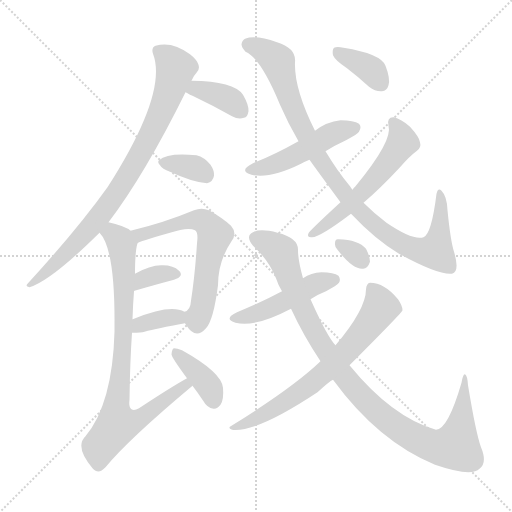
t = 0.00 s
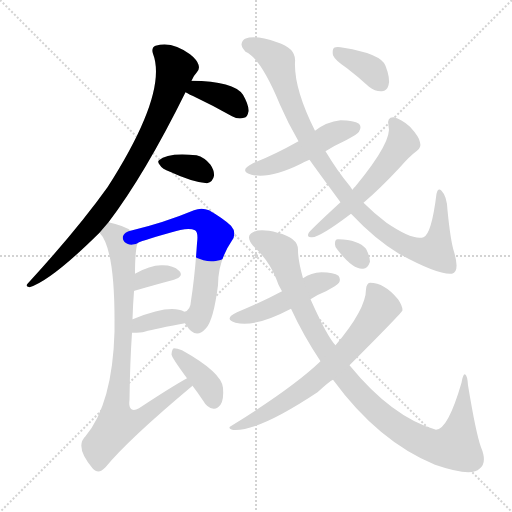
t = 2.25 s
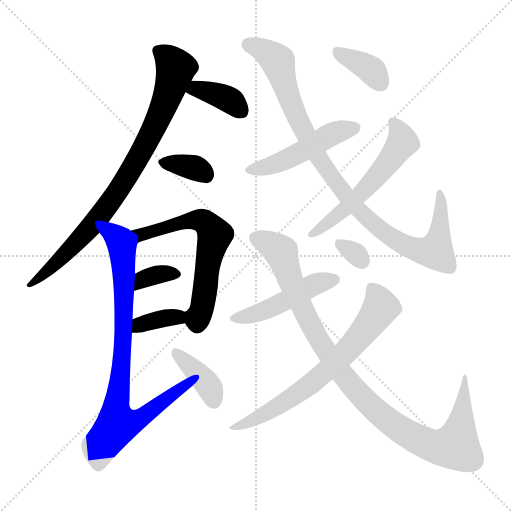
t = 4.51 s
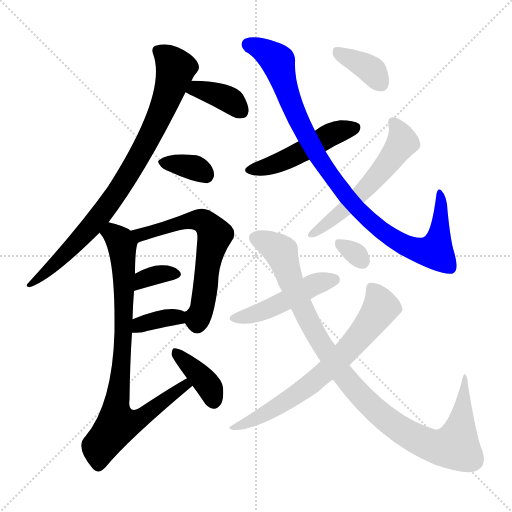
t = 6.76 s
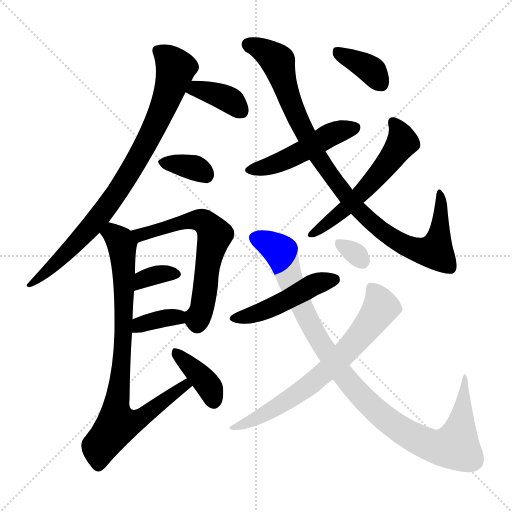
t = 9.01 s
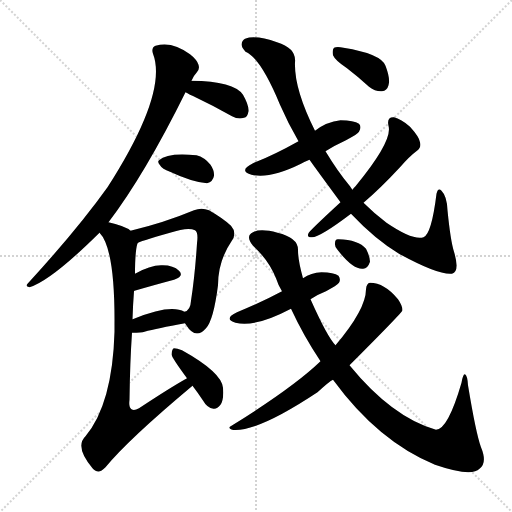
t = 11.26 s

The animated SVG that drew these frames (rendered in a browser with its animation timeline set to each time). Animation: 16 CSS @keyframes rules; one cycle of 11.26 s.

<svg version="1.1" viewBox="0 0 1024 1024" xmlns="http://www.w3.org/2000/svg">
  <g stroke="lightgray" stroke-dasharray="1,1" stroke-width="1" transform="scale(4, 4)">
    <line x1="0" y1="0" x2="256" y2="256"></line>
    <line x1="256" y1="0" x2="0" y2="256"></line>
    <line x1="128" y1="0" x2="128" y2="256"></line>
    <line x1="0" y1="128" x2="256" y2="128"></line>
  </g>
<g transform="scale(1, -1) translate(0, -900)">
   <style type="text/css">
    @keyframes keyframes0 {
      from {
       stroke: blue;
       stroke-dashoffset: 836;
       stroke-width: 128;
       }
       73% {
       animation-timing-function: step-end;
       stroke: blue;
       stroke-dashoffset: 0;
       stroke-width: 128;
       }
       to {
       stroke: black;
       stroke-width: 1024;
       }
       }
       #make-me-a-hanzi-animation-0 {
         animation: keyframes0 0.930339s both;
         animation-delay: 0.000000s;
         animation-timing-function: linear;
       }
    @keyframes keyframes1 {
      from {
       stroke: blue;
       stroke-dashoffset: 371;
       stroke-width: 128;
       }
       55% {
       animation-timing-function: step-end;
       stroke: blue;
       stroke-dashoffset: 0;
       stroke-width: 128;
       }
       to {
       stroke: black;
       stroke-width: 1024;
       }
       }
       #make-me-a-hanzi-animation-1 {
         animation: keyframes1 0.551921s both;
         animation-delay: 0.930339s;
         animation-timing-function: linear;
       }
    @keyframes keyframes2 {
      from {
       stroke: blue;
       stroke-dashoffset: 346;
       stroke-width: 128;
       }
       53% {
       animation-timing-function: step-end;
       stroke: blue;
       stroke-dashoffset: 0;
       stroke-width: 128;
       }
       to {
       stroke: black;
       stroke-width: 1024;
       }
       }
       #make-me-a-hanzi-animation-2 {
         animation: keyframes2 0.531576s both;
         animation-delay: 1.482259s;
         animation-timing-function: linear;
       }
    @keyframes keyframes3 {
      from {
       stroke: blue;
       stroke-dashoffset: 622;
       stroke-width: 128;
       }
       67% {
       animation-timing-function: step-end;
       stroke: blue;
       stroke-dashoffset: 0;
       stroke-width: 128;
       }
       to {
       stroke: black;
       stroke-width: 1024;
       }
       }
       #make-me-a-hanzi-animation-3 {
         animation: keyframes3 0.756185s both;
         animation-delay: 2.013835s;
         animation-timing-function: linear;
       }
    @keyframes keyframes4 {
      from {
       stroke: blue;
       stroke-dashoffset: 342;
       stroke-width: 128;
       }
       53% {
       animation-timing-function: step-end;
       stroke: blue;
       stroke-dashoffset: 0;
       stroke-width: 128;
       }
       to {
       stroke: black;
       stroke-width: 1024;
       }
       }
       #make-me-a-hanzi-animation-4 {
         animation: keyframes4 0.528320s both;
         animation-delay: 2.770020s;
         animation-timing-function: linear;
       }
    @keyframes keyframes5 {
      from {
       stroke: blue;
       stroke-dashoffset: 354;
       stroke-width: 128;
       }
       54% {
       animation-timing-function: step-end;
       stroke: blue;
       stroke-dashoffset: 0;
       stroke-width: 128;
       }
       to {
       stroke: black;
       stroke-width: 1024;
       }
       }
       #make-me-a-hanzi-animation-5 {
         animation: keyframes5 0.538086s both;
         animation-delay: 3.298340s;
         animation-timing-function: linear;
       }
    @keyframes keyframes6 {
      from {
       stroke: blue;
       stroke-dashoffset: 834;
       stroke-width: 128;
       }
       73% {
       animation-timing-function: step-end;
       stroke: blue;
       stroke-dashoffset: 0;
       stroke-width: 128;
       }
       to {
       stroke: black;
       stroke-width: 1024;
       }
       }
       #make-me-a-hanzi-animation-6 {
         animation: keyframes6 0.928711s both;
         animation-delay: 3.836426s;
         animation-timing-function: linear;
       }
    @keyframes keyframes7 {
      from {
       stroke: blue;
       stroke-dashoffset: 383;
       stroke-width: 128;
       }
       55% {
       animation-timing-function: step-end;
       stroke: blue;
       stroke-dashoffset: 0;
       stroke-width: 128;
       }
       to {
       stroke: black;
       stroke-width: 1024;
       }
       }
       #make-me-a-hanzi-animation-7 {
         animation: keyframes7 0.561686s both;
         animation-delay: 4.765137s;
         animation-timing-function: linear;
       }
    @keyframes keyframes8 {
      from {
       stroke: blue;
       stroke-dashoffset: 481;
       stroke-width: 128;
       }
       61% {
       animation-timing-function: step-end;
       stroke: blue;
       stroke-dashoffset: 0;
       stroke-width: 128;
       }
       to {
       stroke: black;
       stroke-width: 1024;
       }
       }
       #make-me-a-hanzi-animation-8 {
         animation: keyframes8 0.641439s both;
         animation-delay: 5.326823s;
         animation-timing-function: linear;
       }
    @keyframes keyframes9 {
      from {
       stroke: blue;
       stroke-dashoffset: 960;
       stroke-width: 128;
       }
       76% {
       animation-timing-function: step-end;
       stroke: blue;
       stroke-dashoffset: 0;
       stroke-width: 128;
       }
       to {
       stroke: black;
       stroke-width: 1024;
       }
       }
       #make-me-a-hanzi-animation-9 {
         animation: keyframes9 1.031250s both;
         animation-delay: 5.968262s;
         animation-timing-function: linear;
       }
    @keyframes keyframes10 {
      from {
       stroke: blue;
       stroke-dashoffset: 560;
       stroke-width: 128;
       }
       65% {
       animation-timing-function: step-end;
       stroke: blue;
       stroke-dashoffset: 0;
       stroke-width: 128;
       }
       to {
       stroke: black;
       stroke-width: 1024;
       }
       }
       #make-me-a-hanzi-animation-10 {
         animation: keyframes10 0.705729s both;
         animation-delay: 6.999512s;
         animation-timing-function: linear;
       }
    @keyframes keyframes11 {
      from {
       stroke: blue;
       stroke-dashoffset: 369;
       stroke-width: 128;
       }
       55% {
       animation-timing-function: step-end;
       stroke: blue;
       stroke-dashoffset: 0;
       stroke-width: 128;
       }
       to {
       stroke: black;
       stroke-width: 1024;
       }
       }
       #make-me-a-hanzi-animation-11 {
         animation: keyframes11 0.550293s both;
         animation-delay: 7.705241s;
         animation-timing-function: linear;
       }
    @keyframes keyframes12 {
      from {
       stroke: blue;
       stroke-dashoffset: 470;
       stroke-width: 128;
       }
       60% {
       animation-timing-function: step-end;
       stroke: blue;
       stroke-dashoffset: 0;
       stroke-width: 128;
       }
       to {
       stroke: black;
       stroke-width: 1024;
       }
       }
       #make-me-a-hanzi-animation-12 {
         animation: keyframes12 0.632487s both;
         animation-delay: 8.255534s;
         animation-timing-function: linear;
       }
    @keyframes keyframes13 {
      from {
       stroke: blue;
       stroke-dashoffset: 1006;
       stroke-width: 128;
       }
       77% {
       animation-timing-function: step-end;
       stroke: blue;
       stroke-dashoffset: 0;
       stroke-width: 128;
       }
       to {
       stroke: black;
       stroke-width: 1024;
       }
       }
       #make-me-a-hanzi-animation-13 {
         animation: keyframes13 1.068685s both;
         animation-delay: 8.888021s;
         animation-timing-function: linear;
       }
    @keyframes keyframes14 {
      from {
       stroke: blue;
       stroke-dashoffset: 682;
       stroke-width: 128;
       }
       69% {
       animation-timing-function: step-end;
       stroke: blue;
       stroke-dashoffset: 0;
       stroke-width: 128;
       }
       to {
       stroke: black;
       stroke-width: 1024;
       }
       }
       #make-me-a-hanzi-animation-14 {
         animation: keyframes14 0.805013s both;
         animation-delay: 9.956706s;
         animation-timing-function: linear;
       }
    @keyframes keyframes15 {
      from {
       stroke: blue;
       stroke-dashoffset: 310;
       stroke-width: 128;
       }
       50% {
       animation-timing-function: step-end;
       stroke: blue;
       stroke-dashoffset: 0;
       stroke-width: 128;
       }
       to {
       stroke: black;
       stroke-width: 1024;
       }
       }
       #make-me-a-hanzi-animation-15 {
         animation: keyframes15 0.502279s both;
         animation-delay: 10.761719s;
         animation-timing-function: linear;
       }
</style>
<path d="M 217.0 455.5 Q 290.0 551.5 371.0 715.5 L 383.0 738.5 Q 387.0 748.5 393.0 754.5 Q 400.0 760.5 397.0 770.5 Q 394.0 780.5 380.0 791.5 Q 344.0 818.5 311.0 808.5 Q 302.0 804.5 306.0 792.5 Q 336.0 714.5 215.0 525.5 Q 155.0 441.5 56.0 333.5 Q 49.0 327.5 59.0 325.5 Q 102.0 338.5 199.0 434.5 L 217.0 455.5 Z" fill="lightgray"></path> 
<path d="M 371.0 715.5 Q 378.0 711.5 393.0 704.5 Q 427.0 688.5 464.0 667.5 Q 477.0 660.5 488.0 664.5 Q 495.0 665.5 497.0 677.5 Q 498.0 689.5 486.0 710.5 Q 468.0 737.5 383.0 738.5 C 353.0 738.5 345.0 729.5 371.0 715.5 Z" fill="lightgray"></path> 
<path d="M 340.0 556.5 Q 385.0 535.5 414.0 533.5 Q 426.0 536.5 428.0 548.5 Q 429.0 558.5 421.0 570.5 Q 409.0 585.5 393.0 589.5 Q 335.0 595.5 318.0 579.5 Q 314.0 576.5 320.0 569.5 Q 324.0 562.5 340.0 556.5 Z" fill="lightgray"></path> 
<path d="M 370.0 253.5 Q 371.0 252.5 372.0 250.5 Q 391.0 219.5 412.0 243.5 Q 427.0 259.5 436.0 329.5 Q 436.0 377.5 463.0 417.5 Q 475.0 433.5 462.0 448.5 Q 446.0 463.5 418.0 479.5 Q 403.0 485.5 388.0 479.5 Q 328.0 454.5 261.0 438.5 C 232.0 431.5 248.0 401.5 275.0 413.5 Q 276.0 416.5 340.0 434.5 Q 376.0 446.5 390.0 439.5 Q 397.0 435.5 394.0 413.5 Q 390.0 350.5 382.0 298.5 Q 381.0 279.5 369.0 276.5 C 359.0 268.5 359.0 268.5 370.0 253.5 Z" fill="lightgray"></path> 
<path d="M 268.0 317.5 Q 268.0 318.5 269.0 318.5 Q 314.0 331.5 348.0 340.5 Q 369.0 347.5 358.0 358.5 Q 346.0 370.5 322.0 369.5 Q 300.0 369.5 270.0 352.5 C 244.0 337.5 242.0 303.5 268.0 317.5 Z" fill="lightgray"></path> 
<path d="M 264.0 234.5 Q 283.0 234.5 289.0 236.5 Q 314.0 243.5 370.0 253.5 C 400.0 258.5 396.0 263.5 369.0 276.5 Q 341.0 292.5 268.0 262.5 Q 267.0 262.5 265.0 261.5 C 237.0 251.5 234.0 234.5 264.0 234.5 Z" fill="lightgray"></path> 
<path d="M 374.0 143.5 Q 340.0 124.5 278.0 83.5 Q 268.0 77.5 263.0 81.5 Q 257.0 84.5 259.0 100.5 Q 260.0 176.5 264.0 234.5 L 265.0 261.5 Q 266.0 292.5 268.0 317.5 L 270.0 352.5 Q 270.0 397.5 275.0 413.5 C 278.0 429.5 278.0 429.5 261.0 438.5 Q 252.0 447.5 217.0 455.5 C 188.0 463.5 183.0 459.5 199.0 434.5 Q 230.0 403.5 229.0 250.5 Q 229.0 244.5 229.0 236.5 Q 225.0 92.5 171.0 27.5 Q 149.0 6.5 185.0 -36.5 L 188.0 -39.5 Q 198.0 -48.5 211.0 -34.5 Q 256.0 20.5 385.0 128.5 C 408.0 147.5 400.0 158.5 374.0 143.5 Z" fill="lightgray"></path> 
<path d="M 385.0 128.5 Q 395.0 115.5 407.0 97.5 Q 414.0 84.5 427.0 82.5 Q 434.0 81.5 441.0 90.5 Q 448.0 100.5 446.0 124.5 Q 443.0 155.5 364.0 199.5 Q 354.0 203.5 348.0 203.5 Q 344.0 202.5 343.0 191.5 Q 343.0 185.5 374.0 143.5 L 385.0 128.5 Z" fill="lightgray"></path> 
<path d="M 651.0 597.5 Q 670.0 609.5 692.0 619.5 Q 716.0 632.5 718.0 636.5 Q 724.0 646.5 718.0 652.5 Q 708.0 659.5 681.0 659.5 Q 653.0 656.5 630.0 638.5 L 597.0 617.5 Q 549.0 590.5 506.0 573.5 Q 476.0 558.5 503.0 550.5 Q 539.0 541.5 602.0 572.5 Q 609.0 576.5 619.0 580.5 L 651.0 597.5 Z" fill="lightgray"></path> 
<path d="M 702.0 472.5 Q 750.0 421.5 798.0 392.5 Q 877.0 349.5 904.0 352.5 Q 920.0 356.5 908.0 396.5 Q 901.0 418.5 895.0 479.5 Q 894.0 507.5 883.0 518.5 Q 876.0 525.5 873.0 512.5 Q 863.0 431.5 847.0 425.5 Q 826.0 418.5 773.0 454.5 Q 748.0 473.5 727.0 494.5 L 705.0 520.5 Q 702.0 524.5 700.0 527.5 Q 675.0 557.5 651.0 597.5 L 630.0 638.5 Q 588.0 722.5 590.0 775.5 Q 593.0 803.5 554.0 815.5 Q 512.0 830.5 490.0 822.5 Q 484.0 819.5 483.0 811.5 Q 483.0 805.5 491.0 796.5 Q 521.0 784.5 560.0 690.5 Q 576.0 653.5 597.0 617.5 L 619.0 580.5 Q 628.0 567.5 681.0 495.5 L 702.0 472.5 Z" fill="lightgray"></path> 
<path d="M 681.0 495.5 Q 618.0 437.5 617.0 433.5 Q 613.0 424.5 624.0 425.5 Q 640.0 425.5 702.0 472.5 L 727.0 494.5 Q 760.0 522.5 800.0 565.5 Q 819.0 587.5 834.0 598.5 Q 843.0 605.5 840.0 615.5 Q 839.0 625.5 820.0 646.5 Q 802.0 662.5 788.0 665.5 Q 773.0 666.5 777.0 648.5 Q 786.0 618.5 711.0 527.5 Q 707.0 524.5 705.0 520.5 L 681.0 495.5 Z" fill="lightgray"></path> 
<path d="M 694.0 763.5 Q 715.0 747.5 738.0 726.5 Q 751.0 716.5 764.0 717.5 Q 774.0 718.5 777.0 729.5 Q 781.0 742.5 771.0 768.5 Q 762.0 792.5 687.0 804.5 Q 674.0 807.5 668.0 804.5 Q 664.0 800.5 666.0 789.5 Q 670.0 779.5 694.0 763.5 Z" fill="lightgray"></path> 
<path d="M 621.0 301.5 Q 634.0 310.5 652.0 317.5 Q 674.0 329.5 678.0 334.5 Q 682.0 341.5 677.0 348.5 Q 668.0 355.5 643.0 355.5 Q 622.0 354.5 606.0 343.5 L 564.0 317.5 Q 519.0 293.5 474.0 275.5 Q 446.0 262.5 471.0 254.5 Q 510.0 244.5 582.0 282.5 L 621.0 301.5 Z" fill="lightgray"></path> 
<path d="M 666.0 140.5 Q 756.0 17.5 870.0 -29.5 Q 943.0 -54.5 959.0 -37.5 Q 975.0 -25.5 962.0 5.5 Q 952.0 32.5 936.0 129.5 Q 935.0 148.5 930.0 151.5 Q 926.0 152.5 923.0 134.5 Q 896.0 41.5 872.0 40.5 Q 784.0 65.5 699.0 169.5 L 671.0 209.5 Q 655.0 225.5 621.0 301.5 L 606.0 343.5 Q 596.0 379.5 596.0 399.5 Q 597.0 424.5 555.0 434.5 Q 521.0 443.5 506.0 435.5 Q 490.0 428.5 506.0 408.5 Q 537.0 380.5 552.0 343.5 Q 556.0 330.5 564.0 317.5 L 582.0 282.5 Q 607.0 228.5 641.0 177.5 L 666.0 140.5 Z" fill="lightgray"></path> 
<path d="M 641.0 177.5 Q 587.0 125.5 463.0 48.5 Q 454.0 44.5 464.0 40.5 Q 513.0 34.5 635.0 115.5 Q 659.0 137.5 666.0 140.5 L 699.0 169.5 Q 804.0 274.5 805.0 279.5 Q 805.0 288.5 796.0 301.5 Q 769.0 334.5 740.0 334.5 Q 733.0 333.5 732.0 321.5 Q 732.0 281.5 671.0 209.5 L 641.0 177.5 Z" fill="lightgray"></path> 
<path d="M 675.0 400.5 Q 705.0 361.5 725.0 362.5 Q 735.0 361.5 740.0 376.5 Q 740.0 386.5 732.0 402.5 Q 717.0 420.5 677.0 421.5 Q 670.0 422.5 670.0 413.5 Q 669.0 406.5 675.0 400.5 Z" fill="lightgray"></path> 
      <clipPath id="make-me-a-hanzi-clip-0">
      <path d="M 217.0 455.5 Q 290.0 551.5 371.0 715.5 L 383.0 738.5 Q 387.0 748.5 393.0 754.5 Q 400.0 760.5 397.0 770.5 Q 394.0 780.5 380.0 791.5 Q 344.0 818.5 311.0 808.5 Q 302.0 804.5 306.0 792.5 Q 336.0 714.5 215.0 525.5 Q 155.0 441.5 56.0 333.5 Q 49.0 327.5 59.0 325.5 Q 102.0 338.5 199.0 434.5 L 217.0 455.5 Z" fill="lightgray"></path>
      </clipPath>
      <path clip-path="url(#make-me-a-hanzi-clip-0)" d="M 316.0 798.5 L 338.0 782.5 L 351.0 763.5 L 326.0 685.5 L 282.0 593.5 L 204.0 473.5 L 125.0 385.5 L 61.0 330.5 " fill="none" id="make-me-a-hanzi-animation-0" stroke-dasharray="708 1416" stroke-linecap="round"></path>

      <clipPath id="make-me-a-hanzi-clip-1">
      <path d="M 371.0 715.5 Q 378.0 711.5 393.0 704.5 Q 427.0 688.5 464.0 667.5 Q 477.0 660.5 488.0 664.5 Q 495.0 665.5 497.0 677.5 Q 498.0 689.5 486.0 710.5 Q 468.0 737.5 383.0 738.5 C 353.0 738.5 345.0 729.5 371.0 715.5 Z" fill="lightgray"></path>
      </clipPath>
      <path clip-path="url(#make-me-a-hanzi-clip-1)" d="M 379.0 718.5 L 395.0 722.5 L 433.0 711.5 L 464.0 697.5 L 481.0 679.5 " fill="none" id="make-me-a-hanzi-animation-1" stroke-dasharray="243 486" stroke-linecap="round"></path>

      <clipPath id="make-me-a-hanzi-clip-2">
      <path d="M 340.0 556.5 Q 385.0 535.5 414.0 533.5 Q 426.0 536.5 428.0 548.5 Q 429.0 558.5 421.0 570.5 Q 409.0 585.5 393.0 589.5 Q 335.0 595.5 318.0 579.5 Q 314.0 576.5 320.0 569.5 Q 324.0 562.5 340.0 556.5 Z" fill="lightgray"></path>
      </clipPath>
      <path clip-path="url(#make-me-a-hanzi-clip-2)" d="M 326.0 575.5 L 381.0 567.5 L 411.0 550.5 " fill="none" id="make-me-a-hanzi-animation-2" stroke-dasharray="218 436" stroke-linecap="round"></path>

      <clipPath id="make-me-a-hanzi-clip-3">
      <path d="M 370.0 253.5 Q 371.0 252.5 372.0 250.5 Q 391.0 219.5 412.0 243.5 Q 427.0 259.5 436.0 329.5 Q 436.0 377.5 463.0 417.5 Q 475.0 433.5 462.0 448.5 Q 446.0 463.5 418.0 479.5 Q 403.0 485.5 388.0 479.5 Q 328.0 454.5 261.0 438.5 C 232.0 431.5 248.0 401.5 275.0 413.5 Q 276.0 416.5 340.0 434.5 Q 376.0 446.5 390.0 439.5 Q 397.0 435.5 394.0 413.5 Q 390.0 350.5 382.0 298.5 Q 381.0 279.5 369.0 276.5 C 359.0 268.5 359.0 268.5 370.0 253.5 Z" fill="lightgray"></path>
      </clipPath>
      <path clip-path="url(#make-me-a-hanzi-clip-3)" d="M 273.0 420.5 L 280.0 430.5 L 376.0 457.5 L 400.0 460.5 L 421.0 443.5 L 430.0 428.5 L 401.0 273.5 L 395.0 264.5 L 380.0 271.5 " fill="none" id="make-me-a-hanzi-animation-3" stroke-dasharray="494 988" stroke-linecap="round"></path>

      <clipPath id="make-me-a-hanzi-clip-4">
      <path d="M 268.0 317.5 Q 268.0 318.5 269.0 318.5 Q 314.0 331.5 348.0 340.5 Q 369.0 347.5 358.0 358.5 Q 346.0 370.5 322.0 369.5 Q 300.0 369.5 270.0 352.5 C 244.0 337.5 242.0 303.5 268.0 317.5 Z" fill="lightgray"></path>
      </clipPath>
      <path clip-path="url(#make-me-a-hanzi-clip-4)" d="M 275.0 324.5 L 286.0 339.5 L 309.0 349.5 L 351.0 350.5 " fill="none" id="make-me-a-hanzi-animation-4" stroke-dasharray="214 428" stroke-linecap="round"></path>

      <clipPath id="make-me-a-hanzi-clip-5">
      <path d="M 264.0 234.5 Q 283.0 234.5 289.0 236.5 Q 314.0 243.5 370.0 253.5 C 400.0 258.5 396.0 263.5 369.0 276.5 Q 341.0 292.5 268.0 262.5 Q 267.0 262.5 265.0 261.5 C 237.0 251.5 234.0 234.5 264.0 234.5 Z" fill="lightgray"></path>
      </clipPath>
      <path clip-path="url(#make-me-a-hanzi-clip-5)" d="M 272.0 240.5 L 281.0 251.5 L 318.0 262.5 L 352.0 266.5 L 360.0 258.5 " fill="none" id="make-me-a-hanzi-animation-5" stroke-dasharray="226 452" stroke-linecap="round"></path>

      <clipPath id="make-me-a-hanzi-clip-6">
      <path d="M 374.0 143.5 Q 340.0 124.5 278.0 83.5 Q 268.0 77.5 263.0 81.5 Q 257.0 84.5 259.0 100.5 Q 260.0 176.5 264.0 234.5 L 265.0 261.5 Q 266.0 292.5 268.0 317.5 L 270.0 352.5 Q 270.0 397.5 275.0 413.5 C 278.0 429.5 278.0 429.5 261.0 438.5 Q 252.0 447.5 217.0 455.5 C 188.0 463.5 183.0 459.5 199.0 434.5 Q 230.0 403.5 229.0 250.5 Q 229.0 244.5 229.0 236.5 Q 225.0 92.5 171.0 27.5 Q 149.0 6.5 185.0 -36.5 L 188.0 -39.5 Q 198.0 -48.5 211.0 -34.5 Q 256.0 20.5 385.0 128.5 C 408.0 147.5 400.0 158.5 374.0 143.5 Z" fill="lightgray"></path>
      </clipPath>
      <path clip-path="url(#make-me-a-hanzi-clip-6)" d="M 207.0 436.5 L 225.0 433.5 L 240.0 418.5 L 248.0 363.5 L 246.0 215.5 L 231.0 81.5 L 234.0 50.5 L 259.0 53.5 L 290.0 69.5 L 371.0 126.5 L 372.0 136.5 " fill="none" id="make-me-a-hanzi-animation-6" stroke-dasharray="706 1412" stroke-linecap="round"></path>

      <clipPath id="make-me-a-hanzi-clip-7">
      <path d="M 385.0 128.5 Q 395.0 115.5 407.0 97.5 Q 414.0 84.5 427.0 82.5 Q 434.0 81.5 441.0 90.5 Q 448.0 100.5 446.0 124.5 Q 443.0 155.5 364.0 199.5 Q 354.0 203.5 348.0 203.5 Q 344.0 202.5 343.0 191.5 Q 343.0 185.5 374.0 143.5 L 385.0 128.5 Z" fill="lightgray"></path>
      </clipPath>
      <path clip-path="url(#make-me-a-hanzi-clip-7)" d="M 350.0 195.5 L 415.0 132.5 L 427.0 98.5 " fill="none" id="make-me-a-hanzi-animation-7" stroke-dasharray="255 510" stroke-linecap="round"></path>

      <clipPath id="make-me-a-hanzi-clip-8">
      <path d="M 651.0 597.5 Q 670.0 609.5 692.0 619.5 Q 716.0 632.5 718.0 636.5 Q 724.0 646.5 718.0 652.5 Q 708.0 659.5 681.0 659.5 Q 653.0 656.5 630.0 638.5 L 597.0 617.5 Q 549.0 590.5 506.0 573.5 Q 476.0 558.5 503.0 550.5 Q 539.0 541.5 602.0 572.5 Q 609.0 576.5 619.0 580.5 L 651.0 597.5 Z" fill="lightgray"></path>
      </clipPath>
      <path clip-path="url(#make-me-a-hanzi-clip-8)" d="M 502.0 562.5 L 555.0 573.5 L 668.0 633.5 L 709.0 644.5 " fill="none" id="make-me-a-hanzi-animation-8" stroke-dasharray="353 706" stroke-linecap="round"></path>

      <clipPath id="make-me-a-hanzi-clip-9">
      <path d="M 702.0 472.5 Q 750.0 421.5 798.0 392.5 Q 877.0 349.5 904.0 352.5 Q 920.0 356.5 908.0 396.5 Q 901.0 418.5 895.0 479.5 Q 894.0 507.5 883.0 518.5 Q 876.0 525.5 873.0 512.5 Q 863.0 431.5 847.0 425.5 Q 826.0 418.5 773.0 454.5 Q 748.0 473.5 727.0 494.5 L 705.0 520.5 Q 702.0 524.5 700.0 527.5 Q 675.0 557.5 651.0 597.5 L 630.0 638.5 Q 588.0 722.5 590.0 775.5 Q 593.0 803.5 554.0 815.5 Q 512.0 830.5 490.0 822.5 Q 484.0 819.5 483.0 811.5 Q 483.0 805.5 491.0 796.5 Q 521.0 784.5 560.0 690.5 Q 576.0 653.5 597.0 617.5 L 619.0 580.5 Q 628.0 567.5 681.0 495.5 L 702.0 472.5 Z" fill="lightgray"></path>
      </clipPath>
      <path clip-path="url(#make-me-a-hanzi-clip-9)" d="M 495.0 811.5 L 526.0 799.5 L 555.0 777.5 L 587.0 680.5 L 635.0 588.5 L 698.0 500.5 L 767.0 436.5 L 817.0 405.5 L 870.0 397.5 L 881.0 449.5 L 881.0 510.5 " fill="none" id="make-me-a-hanzi-animation-9" stroke-dasharray="832 1664" stroke-linecap="round"></path>

      <clipPath id="make-me-a-hanzi-clip-10">
      <path d="M 681.0 495.5 Q 618.0 437.5 617.0 433.5 Q 613.0 424.5 624.0 425.5 Q 640.0 425.5 702.0 472.5 L 727.0 494.5 Q 760.0 522.5 800.0 565.5 Q 819.0 587.5 834.0 598.5 Q 843.0 605.5 840.0 615.5 Q 839.0 625.5 820.0 646.5 Q 802.0 662.5 788.0 665.5 Q 773.0 666.5 777.0 648.5 Q 786.0 618.5 711.0 527.5 Q 707.0 524.5 705.0 520.5 L 681.0 495.5 Z" fill="lightgray"></path>
      </clipPath>
      <path clip-path="url(#make-me-a-hanzi-clip-10)" d="M 786.0 654.5 L 805.0 615.5 L 787.0 589.5 L 721.0 511.5 L 653.0 450.5 L 623.0 431.5 " fill="none" id="make-me-a-hanzi-animation-10" stroke-dasharray="432 864" stroke-linecap="round"></path>

      <clipPath id="make-me-a-hanzi-clip-11">
      <path d="M 694.0 763.5 Q 715.0 747.5 738.0 726.5 Q 751.0 716.5 764.0 717.5 Q 774.0 718.5 777.0 729.5 Q 781.0 742.5 771.0 768.5 Q 762.0 792.5 687.0 804.5 Q 674.0 807.5 668.0 804.5 Q 664.0 800.5 666.0 789.5 Q 670.0 779.5 694.0 763.5 Z" fill="lightgray"></path>
      </clipPath>
      <path clip-path="url(#make-me-a-hanzi-clip-11)" d="M 674.0 796.5 L 739.0 762.5 L 763.0 731.5 " fill="none" id="make-me-a-hanzi-animation-11" stroke-dasharray="241 482" stroke-linecap="round"></path>

      <clipPath id="make-me-a-hanzi-clip-12">
      <path d="M 621.0 301.5 Q 634.0 310.5 652.0 317.5 Q 674.0 329.5 678.0 334.5 Q 682.0 341.5 677.0 348.5 Q 668.0 355.5 643.0 355.5 Q 622.0 354.5 606.0 343.5 L 564.0 317.5 Q 519.0 293.5 474.0 275.5 Q 446.0 262.5 471.0 254.5 Q 510.0 244.5 582.0 282.5 L 621.0 301.5 Z" fill="lightgray"></path>
      </clipPath>
      <path clip-path="url(#make-me-a-hanzi-clip-12)" d="M 470.0 265.5 L 508.0 270.5 L 549.0 286.5 L 630.0 331.5 L 668.0 340.5 " fill="none" id="make-me-a-hanzi-animation-12" stroke-dasharray="342 684" stroke-linecap="round"></path>

      <clipPath id="make-me-a-hanzi-clip-13">
      <path d="M 666.0 140.5 Q 756.0 17.5 870.0 -29.5 Q 943.0 -54.5 959.0 -37.5 Q 975.0 -25.5 962.0 5.5 Q 952.0 32.5 936.0 129.5 Q 935.0 148.5 930.0 151.5 Q 926.0 152.5 923.0 134.5 Q 896.0 41.5 872.0 40.5 Q 784.0 65.5 699.0 169.5 L 671.0 209.5 Q 655.0 225.5 621.0 301.5 L 606.0 343.5 Q 596.0 379.5 596.0 399.5 Q 597.0 424.5 555.0 434.5 Q 521.0 443.5 506.0 435.5 Q 490.0 428.5 506.0 408.5 Q 537.0 380.5 552.0 343.5 Q 556.0 330.5 564.0 317.5 L 582.0 282.5 Q 607.0 228.5 641.0 177.5 L 666.0 140.5 Z" fill="lightgray"></path>
      </clipPath>
      <path clip-path="url(#make-me-a-hanzi-clip-13)" d="M 513.0 422.5 L 562.0 396.5 L 610.0 271.5 L 646.0 207.5 L 721.0 108.5 L 791.0 47.5 L 864.0 8.5 L 893.0 4.5 L 912.0 10.5 L 922.0 52.5 L 931.0 147.5 " fill="none" id="make-me-a-hanzi-animation-13" stroke-dasharray="878 1756" stroke-linecap="round"></path>

      <clipPath id="make-me-a-hanzi-clip-14">
      <path d="M 641.0 177.5 Q 587.0 125.5 463.0 48.5 Q 454.0 44.5 464.0 40.5 Q 513.0 34.5 635.0 115.5 Q 659.0 137.5 666.0 140.5 L 699.0 169.5 Q 804.0 274.5 805.0 279.5 Q 805.0 288.5 796.0 301.5 Q 769.0 334.5 740.0 334.5 Q 733.0 333.5 732.0 321.5 Q 732.0 281.5 671.0 209.5 L 641.0 177.5 Z" fill="lightgray"></path>
      </clipPath>
      <path clip-path="url(#make-me-a-hanzi-clip-14)" d="M 744.0 322.5 L 762.0 285.5 L 693.0 195.5 L 629.0 136.5 L 579.0 100.5 L 469.0 45.5 " fill="none" id="make-me-a-hanzi-animation-14" stroke-dasharray="554 1108" stroke-linecap="round"></path>

      <clipPath id="make-me-a-hanzi-clip-15">
      <path d="M 675.0 400.5 Q 705.0 361.5 725.0 362.5 Q 735.0 361.5 740.0 376.5 Q 740.0 386.5 732.0 402.5 Q 717.0 420.5 677.0 421.5 Q 670.0 422.5 670.0 413.5 Q 669.0 406.5 675.0 400.5 Z" fill="lightgray"></path>
      </clipPath>
      <path clip-path="url(#make-me-a-hanzi-clip-15)" d="M 682.0 410.5 L 725.0 377.5 " fill="none" id="make-me-a-hanzi-animation-15" stroke-dasharray="182 364" stroke-linecap="round"></path>

</g>
</svg>
